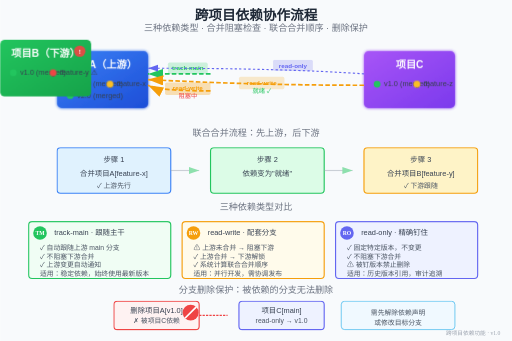
t = 0.00 s
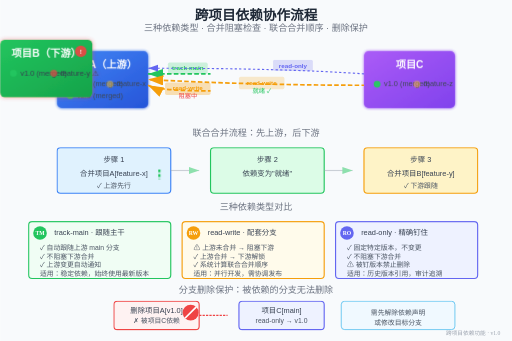
t = 0.70 s
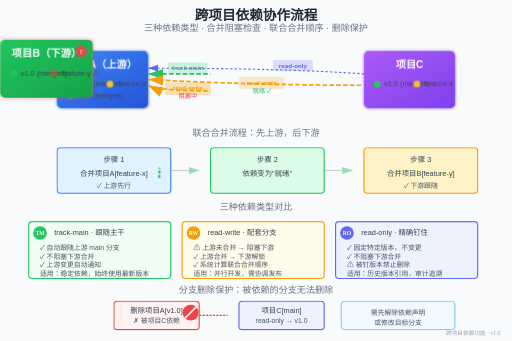
t = 1.40 s
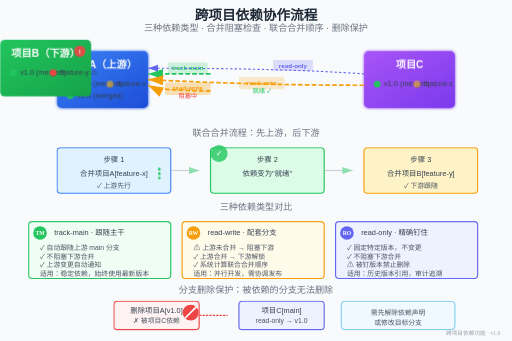
t = 2.00 s
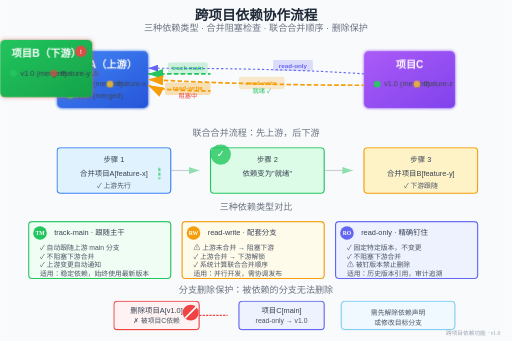
t = 2.70 s
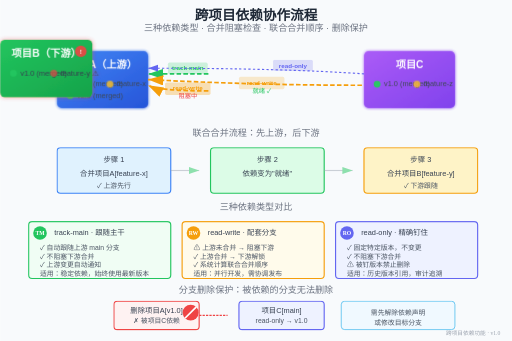
t = 3.30 s

The animated SVG that drew these frames (rendered in a browser with its animation timeline set to each time). Animation: 8 CSS @keyframes rules; one cycle of 4.00 s, repeats indefinitely.

<svg xmlns="http://www.w3.org/2000/svg" viewBox="0 0 900 600" width="900" height="600">
  <defs>
    <!-- 渐变定义 -->
    <linearGradient id="gradA" x1="0%" y1="0%" x2="100%" y2="100%">
      <stop offset="0%" style="stop-color:#3b82f6;stop-opacity:1" />
      <stop offset="100%" style="stop-color:#1d4ed8;stop-opacity:1" />
    </linearGradient>
    <linearGradient id="gradB" x1="0%" y1="0%" x2="100%" y2="100%">
      <stop offset="0%" style="stop-color:#22c55e;stop-opacity:1" />
      <stop offset="100%" style="stop-color:#16a34a;stop-opacity:1" />
    </linearGradient>
    <linearGradient id="gradC" x1="0%" y1="0%" x2="100%" y2="100%">
      <stop offset="0%" style="stop-color:#a855f7;stop-opacity:1" />
      <stop offset="100%" style="stop-color:#7c3aed;stop-opacity:1" />
    </linearGradient>

    <!-- 箭头标记 -->
    <marker id="arrowTrackMain" markerWidth="10" markerHeight="10" refX="9" refY="3" orient="auto">
      <path d="M0,0 L0,6 L9,3 z" fill="#22c55e"/>
    </marker>
    <marker id="arrowReadWrite" markerWidth="10" markerHeight="10" refX="9" refY="3" orient="auto">
      <path d="M0,0 L0,6 L9,3 z" fill="#f59e0b"/>
    </marker>
    <marker id="arrowReadOnly" markerWidth="10" markerHeight="10" refX="9" refY="3" orient="auto">
      <path d="M0,0 L0,6 L9,3 z" fill="#6366f1"/>
    </marker>

    <!-- 发光效果 -->
    <filter id="glow">
      <feGaussianBlur stdDeviation="3" result="coloredBlur"/>
      <feMerge>
        <feMergeNode in="coloredBlur"/>
        <feMergeNode in="SourceGraphic"/>
      </feMerge>
    </filter>

    <!-- 阻塞状态发光 -->
    <filter id="blockGlow">
      <feGaussianBlur stdDeviation="4" result="coloredBlur"/>
      <feFlood flood-color="#ef4444" flood-opacity="0.5"/>
      <feComposite in2="coloredBlur" operator="in"/>
      <feMerge>
        <feMergeNode/>
        <feMergeNode in="SourceGraphic"/>
      </feMerge>
    </filter>
  </defs>

  <style>
    .title { font: bold 24px sans-serif; fill: #1f2937; }
    .subtitle { font: 16px sans-serif; fill: #6b7280; }
    .project-name { font: bold 18px sans-serif; fill: white; }
    .branch-name { font: 13px sans-serif; fill: #374151; }
    .label { font: 12px sans-serif; fill: #4b5563; }
    .type-label { font: bold 11px sans-serif; }
    .status-label { font: 11px sans-serif; }

    /* 依赖线条动画 */
    .dep-line-track {
      stroke: #22c55e;
      stroke-width: 3;
      fill: none;
      stroke-dasharray: 8 4;
      animation: flowTrack 1s linear infinite;
    }
    .dep-line-rw {
      stroke: #f59e0b;
      stroke-width: 3;
      fill: none;
      stroke-dasharray: 8 4;
      animation: flowRW 1s linear infinite;
    }
    .dep-line-ro {
      stroke: #6366f1;
      stroke-width: 2;
      fill: none;
      stroke-dasharray: 4 4;
    }

    @keyframes flowTrack {
      from { stroke-dashoffset: 12; }
      to { stroke-dashoffset: 0; }
    }
    @keyframes flowRW {
      from { stroke-dashoffset: 12; }
      to { stroke-dashoffset: 0; }
    }

    /* 项目卡片脉冲 */
    .project-card {
      animation: pulse 2s ease-in-out infinite;
    }
    .project-card-blocked {
      animation: blockPulse 1s ease-in-out infinite;
    }

    @keyframes pulse {
      0%, 100% { opacity: 1; }
      50% { opacity: 0.95; }
    }
    @keyframes blockPulse {
      0%, 100% { transform: scale(1); filter: none; }
      50% { transform: scale(1.02); filter: url(#blockGlow); }
    }

    /* 分支状态指示器 */
    .branch-active {
      fill: #fbbf24;
      animation: blink 1.5s ease-in-out infinite;
    }
    .branch-merged {
      fill: #22c55e;
    }
    .branch-blocked {
      fill: #ef4444;
      animation: blink 1s ease-in-out infinite;
    }

    @keyframes blink {
      0%, 100% { opacity: 1; }
      50% { opacity: 0.5; }
    }

    /* 合并流程动画 */
    .merge-arrow {
      stroke: #22c55e;
      stroke-width: 4;
      fill: none;
      opacity: 0;
      animation: mergeFlow 4s ease-in-out infinite;
    }

    @keyframes mergeFlow {
      0% { opacity: 0; stroke-dashoffset: 100; }
      20% { opacity: 1; }
      40% { stroke-dashoffset: 0; }
      60% { opacity: 1; stroke-dashoffset: 0; }
      80% { opacity: 0; }
      100% { opacity: 0; stroke-dashoffset: 100; }
    }

    /* 解锁动画 */
    .unlock-indicator {
      animation: unlock 4s ease-in-out infinite;
    }

    @keyframes unlock {
      0%, 40% { opacity: 0; transform: scale(0); }
      50% { opacity: 1; transform: scale(1); }
      70% { opacity: 1; transform: scale(1.2); }
      80% { opacity: 0; transform: scale(0); }
      100% { opacity: 0; transform: scale(0); }
    }

    /* 数据流动粒子 */
    .data-particle {
      animation: particleFlow 2s linear infinite;
    }

    @keyframes particleFlow {
      0% { offset-distance: 0%; opacity: 0; }
      10% { opacity: 1; }
      90% { opacity: 1; }
      100% { offset-distance: 100%; opacity: 0; }
    }
  </style>

  <!-- 背景 -->
  <rect width="900" height="600" fill="#f8fafc"/>

  <!-- 标题 -->
  <text x="450" y="35" text-anchor="middle" class="title">跨项目依赖协作流程</text>
  <text x="450" y="55" text-anchor="middle" class="subtitle">三种依赖类型 · 合并阻塞检查 · 联合合并顺序 · 删除保护</text>

  <!-- ===================== 第一阶段：项目结构 ===================== -->
  <g transform="translate(0, 70)">
    <!-- 项目A（上游） -->
    <g transform="translate(100, 20)" class="project-card">
      <rect x="0" y="0" width="160" height="100" rx="8" fill="url(#gradA)" filter="url(#glow)"/>
      <text x="80" y="30" text-anchor="middle" class="project-name">项目A（上游）</text>
      <!-- 分支列表 -->
      <g transform="translate(15, 50)">
        <circle cx="8" cy="8" r="6" class="branch-merged"/>
        <text x="20" y="12" class="branch-name">v1.0 (merged)</text>
      </g>
      <g transform="translate(15, 70)">
        <circle cx="8" cy="8" r="6" class="branch-merged"/>
        <text x="20" y="12" class="branch-name">v2.0 (merged)</text>
      </g>
      <g transform="translate(85, 50)">
        <circle cx="8" cy="8" r="6" class="branch-active"/>
        <text x="20" y="12" class="branch-name">feature-x</text>
      </g>
    </g>

    <!-- 项目B（下游） -->
    <g transform="translate(370, 20)" class="project-card-blocked">
      <rect x="0" y="0" width="160" height="100" rx="8" fill="url(#gradB)"/>
      <text x="80" y="30" text-anchor="middle" class="project-name">项目B（下游）</text>
      <g transform="translate(15, 50)">
        <circle cx="8" cy="8" r="6" class="branch-merged"/>
        <text x="20" y="12" class="branch-name">v1.0 (merged)</text>
      </g>
      <g transform="translate(85, 50)">
        <circle cx="8" cy="8" r="6" class="branch-blocked"/>
        <text x="20" y="12" class="branch-name">feature-y ⚠</text>
      </g>
      <!-- 阻塞标记 -->
      <g transform="translate(130, 10)">
        <circle cx="10" cy="10" r="10" fill="#ef4444" opacity="0.9"/>
        <text x="10" y="14" text-anchor="middle" fill="white" font-size="12" font-weight="bold">!</text>
      </g>
    </g>

    <!-- 项目C（依赖方） -->
    <g transform="translate(640, 20)" class="project-card">
      <rect x="0" y="0" width="160" height="100" rx="8" fill="url(#gradC)" filter="url(#glow)"/>
      <text x="80" y="30" text-anchor="middle" class="project-name">项目C</text>
      <g transform="translate(15, 50)">
        <circle cx="8" cy="8" r="6" class="branch-merged"/>
        <text x="20" y="12" class="branch-name">v1.0 (merged)</text>
      </g>
      <g transform="translate(85, 50)">
        <circle cx="8" cy="8" r="6" class="branch-active"/>
        <text x="20" y="12" class="branch-name">feature-z</text>
      </g>
    </g>

    <!-- ===================== 依赖连接线 ===================== -->

    <!-- dep-1: 项目B[main] → 项目A[main] (track-main) -->
    <path d="M370 60 Q 280 60 260 60" class="dep-line-track" marker-end="url(#arrowTrackMain)"/>
    <g transform="translate(295, 40)">
      <rect x="0" y="0" width="70" height="20" rx="3" fill="#22c55e" opacity="0.2"/>
      <text x="35" y="14" text-anchor="middle" class="type-label" fill="#22c55e">track-main</text>
    </g>

    <!-- dep-2: 项目B[feature-y] → 项目A[feature-x] (read-write) - 阻塞状态 -->
    <path d="M370 90 Q 280 90 260 80" class="dep-line-rw" marker-end="url(#arrowReadWrite)"/>
    <g transform="translate(290, 75)">
      <rect x="0" y="0" width="80" height="22" rx="3" fill="#f59e0b" opacity="0.3"/>
      <text x="40" y="14" text-anchor="middle" class="type-label" fill="#f59e0b">read-write</text>
      <text x="40" y="28" text-anchor="middle" class="status-label" fill="#ef4444">阻塞中</text>
    </g>

    <!-- dep-3: 项目C[feature-z] → 项目A[v2.0] (read-write) - 就绪 -->
    <path d="M640 80 Q 450 80 260 70" class="dep-line-rw" marker-end="url(#arrowReadWrite)"/>
    <g transform="translate(420, 65)">
      <rect x="0" y="0" width="80" height="22" rx="3" fill="#f59e0b" opacity="0.2"/>
      <text x="40" y="14" text-anchor="middle" class="type-label" fill="#f59e0b">read-write</text>
      <text x="40" y="28" text-anchor="middle" class="status-label" fill="#22c55e">就绪 ✓</text>
    </g>

    <!-- dep-4: 项目C[main] → 项目A[v1.0] (read-only) -->
    <path d="M640 60 Q 500 50 260 50" class="dep-line-ro" marker-end="url(#arrowReadOnly)"/>
    <g transform="translate(480, 35)">
      <rect x="0" y="0" width="70" height="20" rx="3" fill="#6366f1" opacity="0.2"/>
      <text x="35" y="14" text-anchor="middle" class="type-label" fill="#6366f1">read-only</text>
    </g>
  </g>

  <!-- ===================== 第二阶段：合并流程动画 ===================== -->
  <g transform="translate(0, 220)">
    <!-- 阶段标题 -->
    <text x="450" y="20" text-anchor="middle" class="subtitle" font-weight="bold">联合合并流程：先上游，后下游</text>

    <!-- 步骤1：合并项目A -->
    <g transform="translate(100, 40)">
      <rect x="0" y="0" width="200" height="80" rx="6" fill="#e0f2fe" stroke="#3b82f6" stroke-width="2"/>
      <text x="100" y="25" text-anchor="middle" class="branch-name" font-weight="bold">步骤 1</text>
      <text x="100" y="50" text-anchor="middle" class="branch-name">合并项目A[feature-x]</text>
      <text x="100" y="70" text-anchor="middle" class="label" fill="#22c55e">✓ 上游先行</text>
      <!-- 合并箭头 -->
      <path d="M180 35 L 180 55" class="merge-arrow" stroke-dasharray="5 3"/>
    </g>

    <!-- 步骤间连接 -->
    <path d="M300 80 L 350 80" stroke="#9ca3af" stroke-width="2" marker-end="url(#arrowTrackMain)" opacity="0.5"/>

    <!-- 步骤2：解锁项目B -->
    <g transform="translate(370, 40)">
      <rect x="0" y="0" width="200" height="80" rx="6" fill="#dcfce7" stroke="#22c55e" stroke-width="2"/>
      <text x="100" y="25" text-anchor="middle" class="branch-name" font-weight="bold">步骤 2</text>
      <text x="100" y="50" text-anchor="middle" class="branch-name">依赖变为"就绪"</text>
      <!-- 解锁图标 -->
      <g transform="translate(85, 55)" class="unlock-indicator">
        <circle cx="15" cy="10" r="15" fill="#22c55e" opacity="0.8"/>
        <text x="15" y="14" text-anchor="middle" fill="white" font-size="14">✓</text>
      </g>
    </g>

    <!-- 步骤间连接 -->
    <path d="M570 80 L 620 80" stroke="#9ca3af" stroke-width="2" marker-end="url(#arrowTrackMain)" opacity="0.5"/>

    <!-- 步骤3：合并项目B -->
    <g transform="translate(640, 40)">
      <rect x="0" y="0" width="200" height="80" rx="6" fill="#fef3c7" stroke="#f59e0b" stroke-width="2"/>
      <text x="100" y="25" text-anchor="middle" class="branch-name" font-weight="bold">步骤 3</text>
      <text x="100" y="50" text-anchor="middle" class="branch-name">合并项目B[feature-y]</text>
      <text x="100" y="70" text-anchor="middle" class="label" fill="#22c55e">✓ 下游跟随</text>
    </g>
  </g>

  <!-- ===================== 第三阶段：三种依赖类型详解 ===================== -->
  <g transform="translate(0, 350)">
    <text x="450" y="20" text-anchor="middle" class="subtitle" font-weight="bold">三种依赖类型对比</text>

    <!-- track-main -->
    <g transform="translate(50, 40)">
      <rect x="0" y="0" width="250" height="100" rx="6" fill="#f0fdf4" stroke="#22c55e" stroke-width="2"/>
      <circle cx="20" cy="20" r="12" fill="#22c55e"/>
      <text x="20" y="24" text-anchor="middle" fill="white" font-size="10" font-weight="bold">TM</text>
      <text x="45" y="24" class="branch-name" font-weight="bold" fill="#22c55e">track-main · 跟随主干</text>

      <text x="20" y="50" class="label">✓ 自动跟随上游 main 分支</text>
      <text x="20" y="65" class="label">✓ 不阻塞下游合并</text>
      <text x="20" y="80" class="label">✓ 上游变更自动通知</text>
      <text x="20" y="95" class="label" fill="#6b7280">适用：稳定依赖，始终使用最新版本</text>
    </g>

    <!-- read-write -->
    <g transform="translate(320, 40)">
      <rect x="0" y="0" width="250" height="100" rx="6" fill="#fffbeb" stroke="#f59e0b" stroke-width="2"/>
      <circle cx="20" cy="20" r="12" fill="#f59e0b"/>
      <text x="20" y="24" text-anchor="middle" fill="white" font-size="10" font-weight="bold">RW</text>
      <text x="45" y="24" class="branch-name" font-weight="bold" fill="#f59e0b">read-write · 配套分支</text>

      <text x="20" y="50" class="label" fill="#ef4444">⚠ 上游未合并 → 阻塞下游</text>
      <text x="20" y="65" class="label" fill="#22c55e">✓ 上游合并 → 下游解锁</text>
      <text x="20" y="80" class="label">✓ 系统计算联合合并顺序</text>
      <text x="20" y="95" class="label" fill="#6b7280">适用：并行开发，需协调发布</text>
    </g>

    <!-- read-only -->
    <g transform="translate(590, 40)">
      <rect x="0" y="0" width="250" height="100" rx="6" fill="#eef2ff" stroke="#6366f1" stroke-width="2"/>
      <circle cx="20" cy="20" r="12" fill="#6366f1"/>
      <text x="20" y="24" text-anchor="middle" fill="white" font-size="10" font-weight="bold">RO</text>
      <text x="45" y="24" class="branch-name" font-weight="bold" fill="#6366f1">read-only · 精确钉住</text>

      <text x="20" y="50" class="label">✓ 固定特定版本，不变更</text>
      <text x="20" y="65" class="label">✓ 不阻塞下游合并</text>
      <text x="20" y="80" class="label" fill="#ef4444">⚠ 被钉版本禁止删除</text>
      <text x="20" y="95" class="label" fill="#6b7280">适用：历史版本引用，审计追溯</text>
    </g>
  </g>

  <!-- ===================== 底部：删除保护示意 ===================== -->
  <g transform="translate(0, 500)">
    <text x="450" y="15" text-anchor="middle" class="subtitle">分支删除保护：被依赖的分支无法删除</text>

    <!-- 删除尝试 -->
    <g transform="translate(200, 30)">
      <rect x="0" y="0" width="150" height="50" rx="6" fill="#fef2f2" stroke="#ef4444" stroke-width="2"/>
      <text x="75" y="20" text-anchor="middle" class="branch-name" fill="#ef4444">删除项目A[v1.0]</text>
      <text x="75" y="38" text-anchor="middle" class="label" fill="#ef4444">✗ 被项目C依赖</text>
      <!-- 禁止图标 -->
      <g transform="translate(120, 5)">
        <circle cx="15" cy="15" r="14" fill="#ef4444"/>
        <line x1="5" y1="25" x2="25" y2="5" stroke="white" stroke-width="3"/>
      </g>
    </g>

    <!-- 保护连接 -->
    <path d="M350 55 L 400 55" stroke="#ef4444" stroke-width="2" stroke-dasharray="4 2"/>

    <!-- 依赖方 -->
    <g transform="translate(420, 30)">
      <rect x="0" y="0" width="150" height="50" rx="6" fill="#eef2ff" stroke="#6366f1" stroke-width="2"/>
      <text x="75" y="20" text-anchor="middle" class="branch-name" fill="#6366f1">项目C[main]</text>
      <text x="75" y="38" text-anchor="middle" class="label" fill="#6366f1">read-only → v1.0</text>
    </g>

    <!-- 提示 -->
    <g transform="translate(600, 30)">
      <rect x="0" y="0" width="200" height="50" rx="6" fill="#f0f9ff" stroke="#0ea5e9" stroke-width="1"/>
      <text x="100" y="25" text-anchor="middle" class="label" fill="#0ea5e9">需先解除依赖声明</text>
      <text x="100" y="42" text-anchor="middle" class="label" fill="#0ea5e9">或修改目标分支</text>
    </g>
  </g>

  <!-- 版本信息 -->
  <text x="880" y="590" text-anchor="end" font-size="10" fill="#9ca3af">跨项目依赖功能 · v1.0</text>
</svg>
